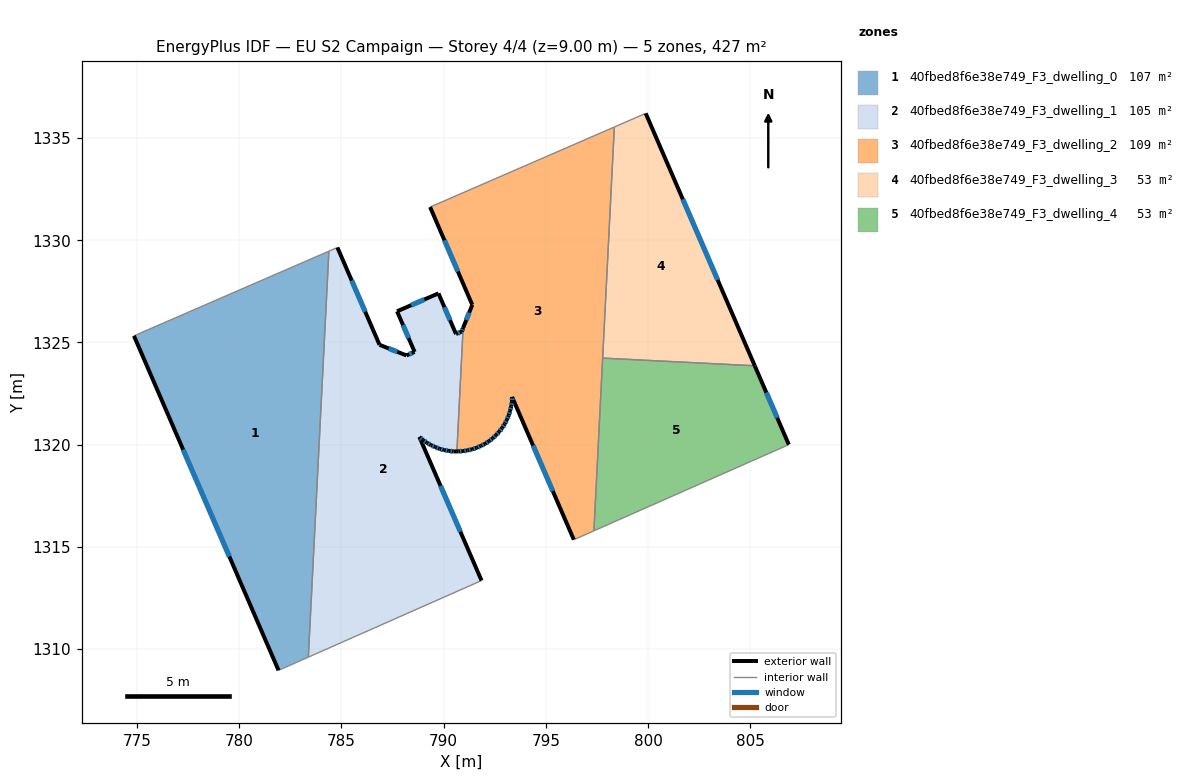
=== STOREY PLAN SPEC (per zone: floor XY polygon, exterior-wall plan segments, windows/doors) ===
zone 1: 40fbed8f6e38e749_F3_dwelling_0  (106.8 m²)
  floor: (784.39, 1329.47) (783.38, 1309.61) (781.93, 1308.96) (774.85, 1325.33)
  exterior wall: (774.85, 1325.33) – (781.93, 1308.96)  [17.8 m]
    window: (777.26, 1319.76) – (779.52, 1314.53)  [5.5 m²]
  interior walls: 3
zone 2: 40fbed8f6e38e749_F3_dwelling_1  (105.2 m²)
  floor: (789.75, 1327.40) (790.61, 1325.42) (790.89, 1325.54) (790.96, 1325.71) (790.65, 1319.67) (790.49, 1319.67) (790.26, 1319.70) (790.03, 1319.74) (789.81, 1319.80) (789.59, 1319.88) (789.38, 1319.98) (789.18, 1320.10) (789.00, 1320.22) (788.82, 1320.38) (791.86, 1313.35) (783.38, 1309.61) (784.39, 1329.47) (784.81, 1329.65) (786.87, 1324.88) (788.19, 1324.37) (788.58, 1324.54) (787.72, 1326.53)
  exterior wall: (789.18, 1320.10) – (789.38, 1319.98)  [0.2 m]
    window: (789.25, 1320.06) – (789.31, 1320.02)  [0.1 m²]
  exterior wall: (789.00, 1320.22) – (789.18, 1320.10)  [0.2 m]
    window: (789.06, 1320.18) – (789.12, 1320.14)  [0.1 m²]
  exterior wall: (788.82, 1320.38) – (789.00, 1320.22)  [0.2 m]
    window: (788.88, 1320.33) – (788.94, 1320.28)  [0.1 m²]
  exterior wall: (791.86, 1313.35) – (788.82, 1320.38)  [7.7 m]
    window: (790.82, 1315.74) – (789.85, 1317.99)  [2.3 m²]
  exterior wall: (786.87, 1324.88) – (784.81, 1329.65)  [5.2 m]
    window: (786.17, 1326.51) – (785.51, 1328.03)  [1.6 m²]
  exterior wall: (788.19, 1324.37) – (786.87, 1324.88)  [1.4 m]
    window: (787.74, 1324.54) – (787.32, 1324.71)  [0.4 m²]
  exterior wall: (788.58, 1324.54) – (788.19, 1324.37)  [0.4 m]
    window: (788.45, 1324.48) – (788.32, 1324.43)  [0.1 m²]
  exterior wall: (787.72, 1326.53) – (788.58, 1324.54)  [2.2 m]
    window: (788.02, 1325.85) – (788.29, 1325.22)  [0.7 m²]
  exterior wall: (789.75, 1327.40) – (787.72, 1326.53)  [2.2 m]
    window: (789.06, 1327.10) – (788.41, 1326.82)  [0.7 m²]
  exterior wall: (790.61, 1325.42) – (789.75, 1327.40)  [2.2 m]
    window: (790.32, 1326.09) – (790.04, 1326.73)  [0.7 m²]
  exterior wall: (790.89, 1325.54) – (790.61, 1325.42)  [0.3 m]
    window: (790.79, 1325.49) – (790.70, 1325.46)  [0.1 m²]
  exterior wall: (790.96, 1325.71) – (790.89, 1325.54)  [0.2 m]
    window: (790.93, 1325.65) – (790.91, 1325.60)  [0.1 m²]
  exterior wall: (790.49, 1319.67) – (790.65, 1319.67)  [0.2 m]
  exterior wall: (790.26, 1319.70) – (790.49, 1319.67)  [0.2 m]
    window: (790.34, 1319.69) – (790.41, 1319.68)  [0.1 m²]
  exterior wall: (790.03, 1319.74) – (790.26, 1319.70)  [0.2 m]
    window: (790.11, 1319.73) – (790.18, 1319.71)  [0.1 m²]
  exterior wall: (789.81, 1319.80) – (790.03, 1319.74)  [0.2 m]
    window: (789.88, 1319.78) – (789.95, 1319.76)  [0.1 m²]
  exterior wall: (789.59, 1319.88) – (789.81, 1319.80)  [0.2 m]
    window: (789.67, 1319.85) – (789.73, 1319.83)  [0.1 m²]
  exterior wall: (789.38, 1319.98) – (789.59, 1319.88)  [0.2 m]
    window: (789.46, 1319.95) – (789.52, 1319.92)  [0.1 m²]
  interior walls: 4
zone 3: 40fbed8f6e38e749_F3_dwelling_2  (108.5 m²)
  floor: (798.35, 1335.54) (797.36, 1315.79) (796.37, 1315.35) (793.35, 1322.34) (793.35, 1322.11) (793.31, 1321.88) (793.25, 1321.66) (793.19, 1321.43) (793.10, 1321.22) (792.99, 1321.02) (792.87, 1320.82) (792.72, 1320.64) (792.57, 1320.47) (792.41, 1320.31) (792.22, 1320.17) (792.03, 1320.04) (791.82, 1319.94) (791.61, 1319.85) (791.40, 1319.77) (791.17, 1319.72) (790.95, 1319.69) (790.72, 1319.67) (790.65, 1319.67) (790.96, 1325.71) (791.40, 1326.84) (789.34, 1331.63)
  exterior wall: (793.35, 1322.34) – (796.37, 1315.35)  [7.6 m]
    window: (794.38, 1319.96) – (795.35, 1317.73)  [2.3 m²]
  exterior wall: (793.35, 1322.11) – (793.35, 1322.34)  [0.2 m]
    window: (793.35, 1322.19) – (793.35, 1322.26)  [0.1 m²]
  exterior wall: (793.31, 1321.88) – (793.35, 1322.11)  [0.2 m]
    window: (793.32, 1321.96) – (793.33, 1322.03)  [0.1 m²]
  exterior wall: (793.25, 1321.66) – (793.31, 1321.88)  [0.2 m]
    window: (793.27, 1321.73) – (793.29, 1321.80)  [0.1 m²]
  exterior wall: (793.19, 1321.43) – (793.25, 1321.66)  [0.2 m]
    window: (793.21, 1321.51) – (793.23, 1321.58)  [0.1 m²]
  exterior wall: (793.10, 1321.22) – (793.19, 1321.43)  [0.2 m]
    window: (793.13, 1321.30) – (793.16, 1321.36)  [0.1 m²]
  exterior wall: (792.99, 1321.02) – (793.10, 1321.22)  [0.2 m]
    window: (793.03, 1321.09) – (793.06, 1321.16)  [0.1 m²]
  exterior wall: (792.87, 1320.82) – (792.99, 1321.02)  [0.2 m]
    window: (792.91, 1320.89) – (792.95, 1320.95)  [0.1 m²]
  exterior wall: (792.72, 1320.64) – (792.87, 1320.82)  [0.2 m]
    window: (792.77, 1320.70) – (792.82, 1320.76)  [0.1 m²]
  exterior wall: (792.57, 1320.47) – (792.72, 1320.64)  [0.2 m]
    window: (792.62, 1320.53) – (792.67, 1320.58)  [0.1 m²]
  exterior wall: (792.41, 1320.31) – (792.57, 1320.47)  [0.2 m]
    window: (792.46, 1320.37) – (792.52, 1320.42)  [0.1 m²]
  exterior wall: (792.22, 1320.17) – (792.41, 1320.31)  [0.2 m]
    window: (792.28, 1320.22) – (792.34, 1320.26)  [0.1 m²]
  exterior wall: (792.03, 1320.04) – (792.22, 1320.17)  [0.2 m]
    window: (792.10, 1320.09) – (792.16, 1320.13)  [0.1 m²]
  exterior wall: (791.82, 1319.94) – (792.03, 1320.04)  [0.2 m]
    window: (791.89, 1319.98) – (791.96, 1320.01)  [0.1 m²]
  exterior wall: (791.61, 1319.85) – (791.82, 1319.94)  [0.2 m]
    window: (791.69, 1319.88) – (791.75, 1319.91)  [0.1 m²]
  exterior wall: (791.40, 1319.77) – (791.61, 1319.85)  [0.2 m]
    window: (791.47, 1319.80) – (791.54, 1319.82)  [0.1 m²]
  exterior wall: (791.17, 1319.72) – (791.40, 1319.77)  [0.2 m]
    window: (791.25, 1319.74) – (791.32, 1319.76)  [0.1 m²]
  exterior wall: (790.95, 1319.69) – (791.17, 1319.72)  [0.2 m]
    window: (791.02, 1319.70) – (791.09, 1319.71)  [0.1 m²]
  exterior wall: (790.72, 1319.67) – (790.95, 1319.69)  [0.2 m]
    window: (790.80, 1319.68) – (790.87, 1319.68)  [0.1 m²]
  exterior wall: (790.65, 1319.67) – (790.72, 1319.67)  [0.1 m]
  exterior wall: (791.40, 1326.84) – (790.96, 1325.71)  [1.2 m]
    window: (791.25, 1326.46) – (791.11, 1326.10)  [0.4 m²]
  exterior wall: (789.34, 1331.63) – (791.40, 1326.84)  [5.2 m]
    window: (790.04, 1330.00) – (790.70, 1328.47)  [1.6 m²]
  interior walls: 5
zone 4: 40fbed8f6e38e749_F3_dwelling_3  (53.4 m²)
  floor: (799.89, 1336.21) (805.22, 1323.86) (797.78, 1324.24) (798.35, 1335.54)
  exterior wall: (805.22, 1323.86) – (799.89, 1336.21)  [13.5 m]
    window: (803.41, 1328.06) – (801.71, 1332.01)  [4.1 m²]
  interior walls: 3
zone 5: 40fbed8f6e38e749_F3_dwelling_4  (53.4 m²)
  floor: (805.22, 1323.86) (806.89, 1320.00) (797.36, 1315.79) (797.78, 1324.24)
  exterior wall: (806.89, 1320.00) – (805.22, 1323.86)  [4.2 m]
    window: (806.32, 1321.32) – (805.79, 1322.55)  [1.3 m²]
  interior walls: 3

=== DERIVED (storey summary) ===
Building: EU S2 Campaign
Storey: 4 of 4  (floor level z = 9.00 m)
Storey gross floor area: 427.4 m²
Zones on this storey: 5
  - 40fbed8f6e38e749_F3_dwelling_0: floor 106.8 m²; exterior wall 17.8 m (53.5 m²); 1 window(s) 5.5 m²; WWR 10.2%
  - 40fbed8f6e38e749_F3_dwelling_1: floor 105.2 m²; exterior wall 23.7 m (71.2 m²); 17 window(s) 7.2 m²; WWR 10.1%
  - 40fbed8f6e38e749_F3_dwelling_2: floor 108.5 m²; exterior wall 18.2 m (54.7 m²); 21 window(s) 5.6 m²; WWR 10.2%
  - 40fbed8f6e38e749_F3_dwelling_3: floor 53.4 m²; exterior wall 13.5 m (40.4 m²); 1 window(s) 4.1 m²; WWR 10.2%
  - 40fbed8f6e38e749_F3_dwelling_4: floor 53.4 m²; exterior wall 4.2 m (12.6 m²); 1 window(s) 1.3 m²; WWR 10.2%
Zone adjacency (shared interzone walls):
  - 40fbed8f6e38e749_F3_dwelling_0 ↔ 40fbed8f6e38e749_F3_dwelling_1
  - 40fbed8f6e38e749_F3_dwelling_1 ↔ 40fbed8f6e38e749_F3_dwelling_2
  - 40fbed8f6e38e749_F3_dwelling_2 ↔ 40fbed8f6e38e749_F3_dwelling_3
  - 40fbed8f6e38e749_F3_dwelling_2 ↔ 40fbed8f6e38e749_F3_dwelling_4
  - 40fbed8f6e38e749_F3_dwelling_3 ↔ 40fbed8f6e38e749_F3_dwelling_4